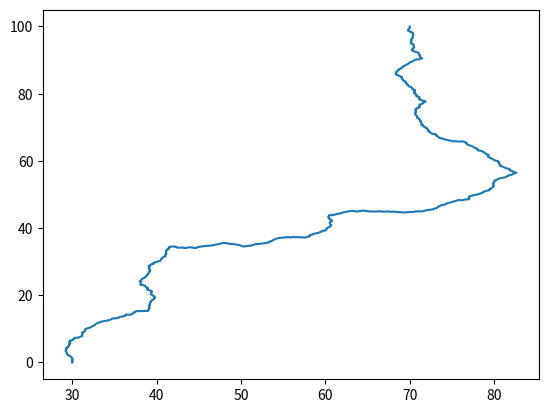

Reproduce this figure in Python.
"""
Generate a path between two points as a fractal. As the points get closer
together, peturbe the midpoint by slightly less.
"""
import numpy as np
import matplotlib.pyplot as plt

# between two sides of a square (100x100)

start = np.array((30.0, 0.0))
end = np.array((70.0, 100.0))

bounds = [(0.0,0.0), (0.0,100.0), (100.0,100.0), (100.0,0.0)] # anticlockwise

def fractal(a, b, bounds, limit, divisor):
    distance = np.linalg.norm(a - b)

    if distance <= limit:
        return []

    c = (a + b) / 2
    cx = c[0]
    cy = c[1]

    # now generate a random x and y shift for the centre point

    dx = np.random.normal(0.0, scale=distance/divisor)
    dy = np.random.normal(0.0, scale=distance/divisor)

    x = cx + dx
    y = cy + dy

    c = np.array([x, y])

    left = fractal(a, c, bounds, limit, divisor)
    right = fractal(c, b, bounds, limit, divisor)

    return [a] + left + [c] + right + [b]


path = fractal(start, end, None, 0.1, 10.0)

x, y = zip(*path)

plt.plot(x, y)
plt.show()

